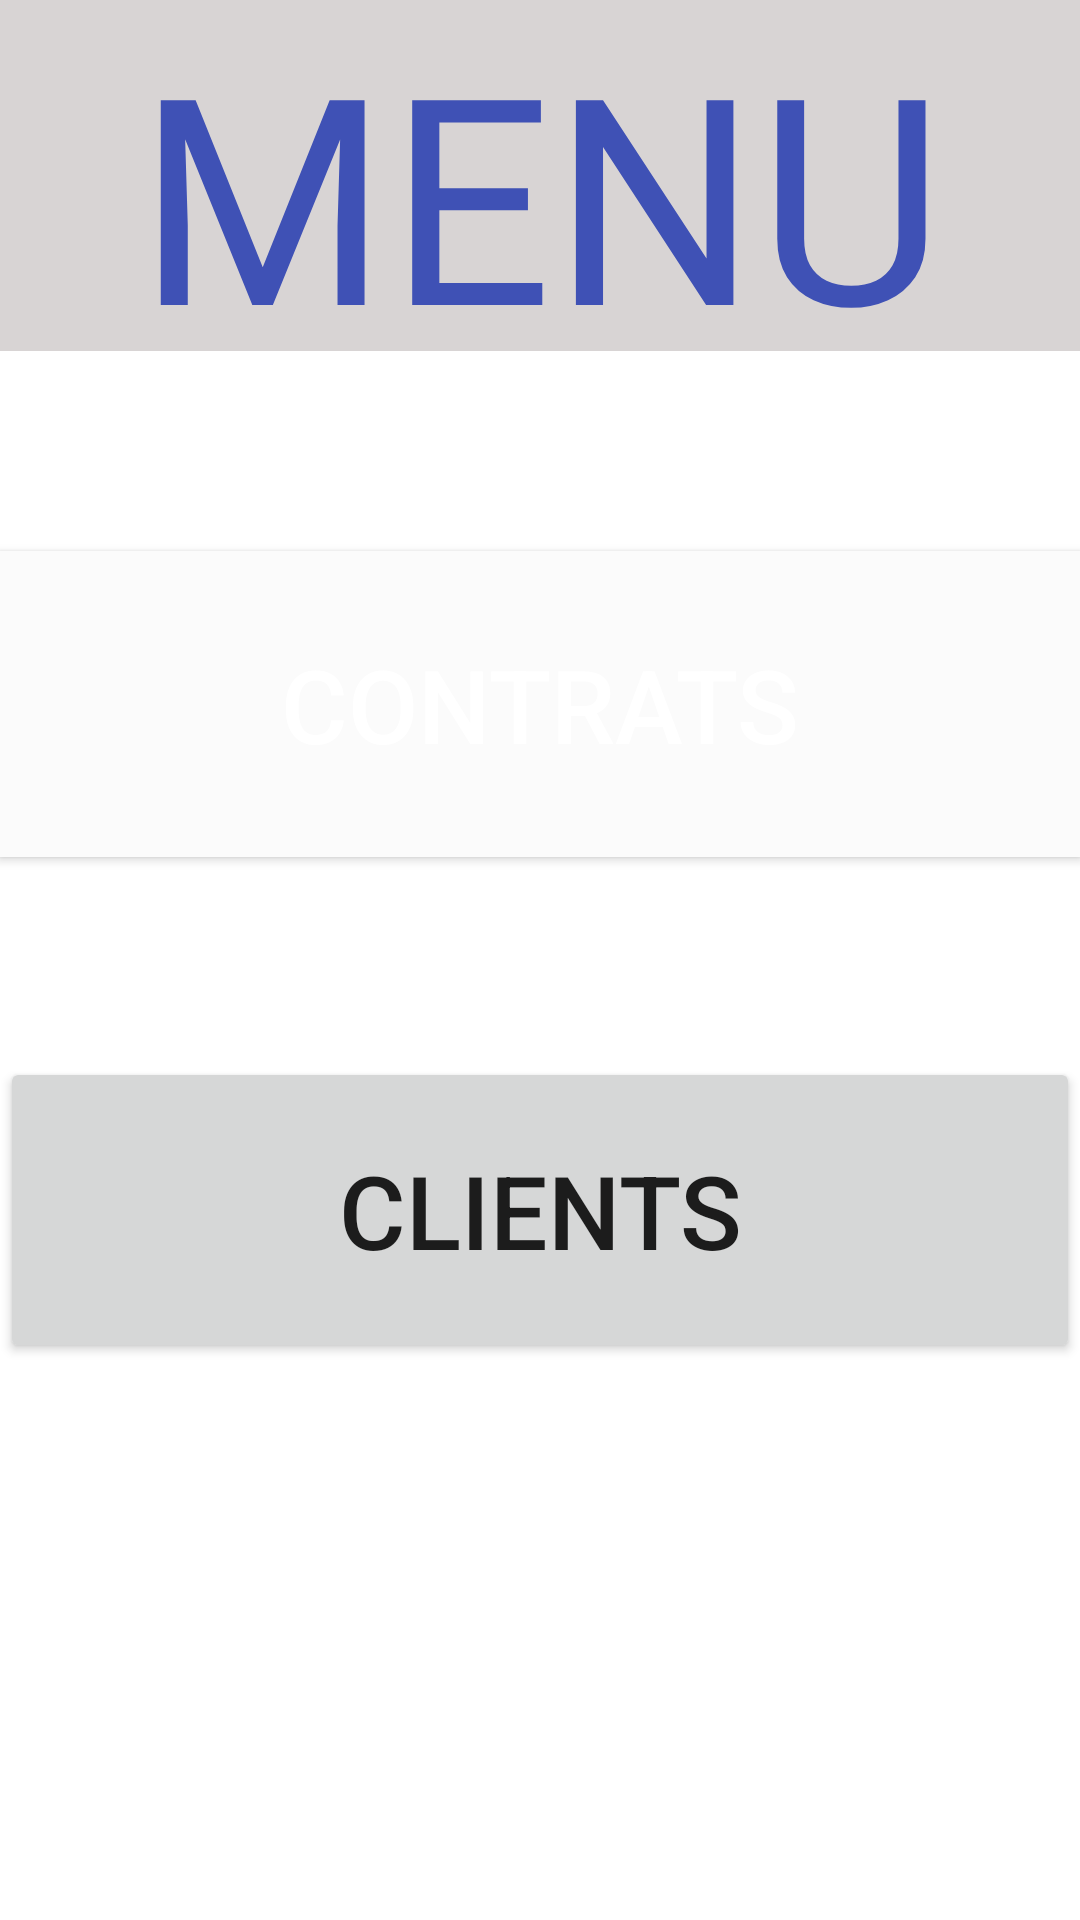

This screen was rendered from an Android layout file. Write that file and the resources it references.
<!-- AndroidManifest.xml: application theme Theme.Projet_Tunisie_Assurance -->
<!-- res/layout/activity_main.xml -->
<?xml version="1.0" encoding="utf-8"?>
<LinearLayout xmlns:android="http://schemas.android.com/apk/res/android"
    xmlns:app="http://schemas.android.com/apk/res-auto"
    xmlns:tools="http://schemas.android.com/tools"
    android:layout_width="match_parent"
    android:layout_height="match_parent"
    android:background="#FFFFFF"
    android:orientation="vertical"
    tools:context=".MainActivity">

    <TextView
        android:id="@+id/textView11"
        android:layout_width="match_parent"
        android:layout_height="117dp"
        android:background="#D8D4D4"
        android:gravity="center"
        android:text="MENU"
        android:textColor="#3F51B5"
        android:textSize="96sp" />

    <Button
        android:id="@+id/button3"
        android:layout_width="match_parent"
        android:layout_height="102dp"
        android:background="#FFFFFF"
        android:backgroundTint="#FBFBFB"
        android:hapticFeedbackEnabled="false"
        android:text="CONTRATS"
        android:textColor="#FFFFFF"
        android:textSize="34sp"
        android:translationY="200px"
        app:icon="?attr/actionModePasteDrawable"
        app:iconTint="#03F4EC" />

    <Button
        android:id="@+id/button4"
        android:layout_width="match_parent"
        android:layout_height="102dp"
        android:text="CLIENTS"
        android:textSize="34sp"
        android:translationY="400px"
        app:icon="@android:drawable/ic_menu_myplaces"
        app:iconTint="#03F4EC" />

</LinearLayout>
<!-- resources referenced by this layout -->
<resources>
  <style name="Theme.Projet_Tunisie_Assurance" parent="Theme.MaterialComponents.DayNight.DarkActionBar">
          
          <item name="colorPrimary">@color/purple_500</item>
          <item name="colorPrimaryVariant">@color/purple_700</item>
          <item name="colorOnPrimary">@color/white</item>
          
          <item name="colorSecondary">@color/teal_200</item>
          <item name="colorSecondaryVariant">@color/teal_700</item>
          <item name="colorOnSecondary">@color/black</item>
          
          <item name="android:statusBarColor">?attr/colorPrimaryVariant</item>
          
      </style>
  <!-- not gathered from this repository: default colours our renderer supplied (Android Studio template values) -->
  <color name="purple_500">#FF6200EE</color>
  <color name="purple_700">#FF3700B3</color>
  <color name="teal_200">#FF03DAC5</color>
  <color name="teal_700">#FF018786</color>
  <color name="black">#FF000000</color>
  <color name="white">#FFFFFFFF</color>
</resources>
